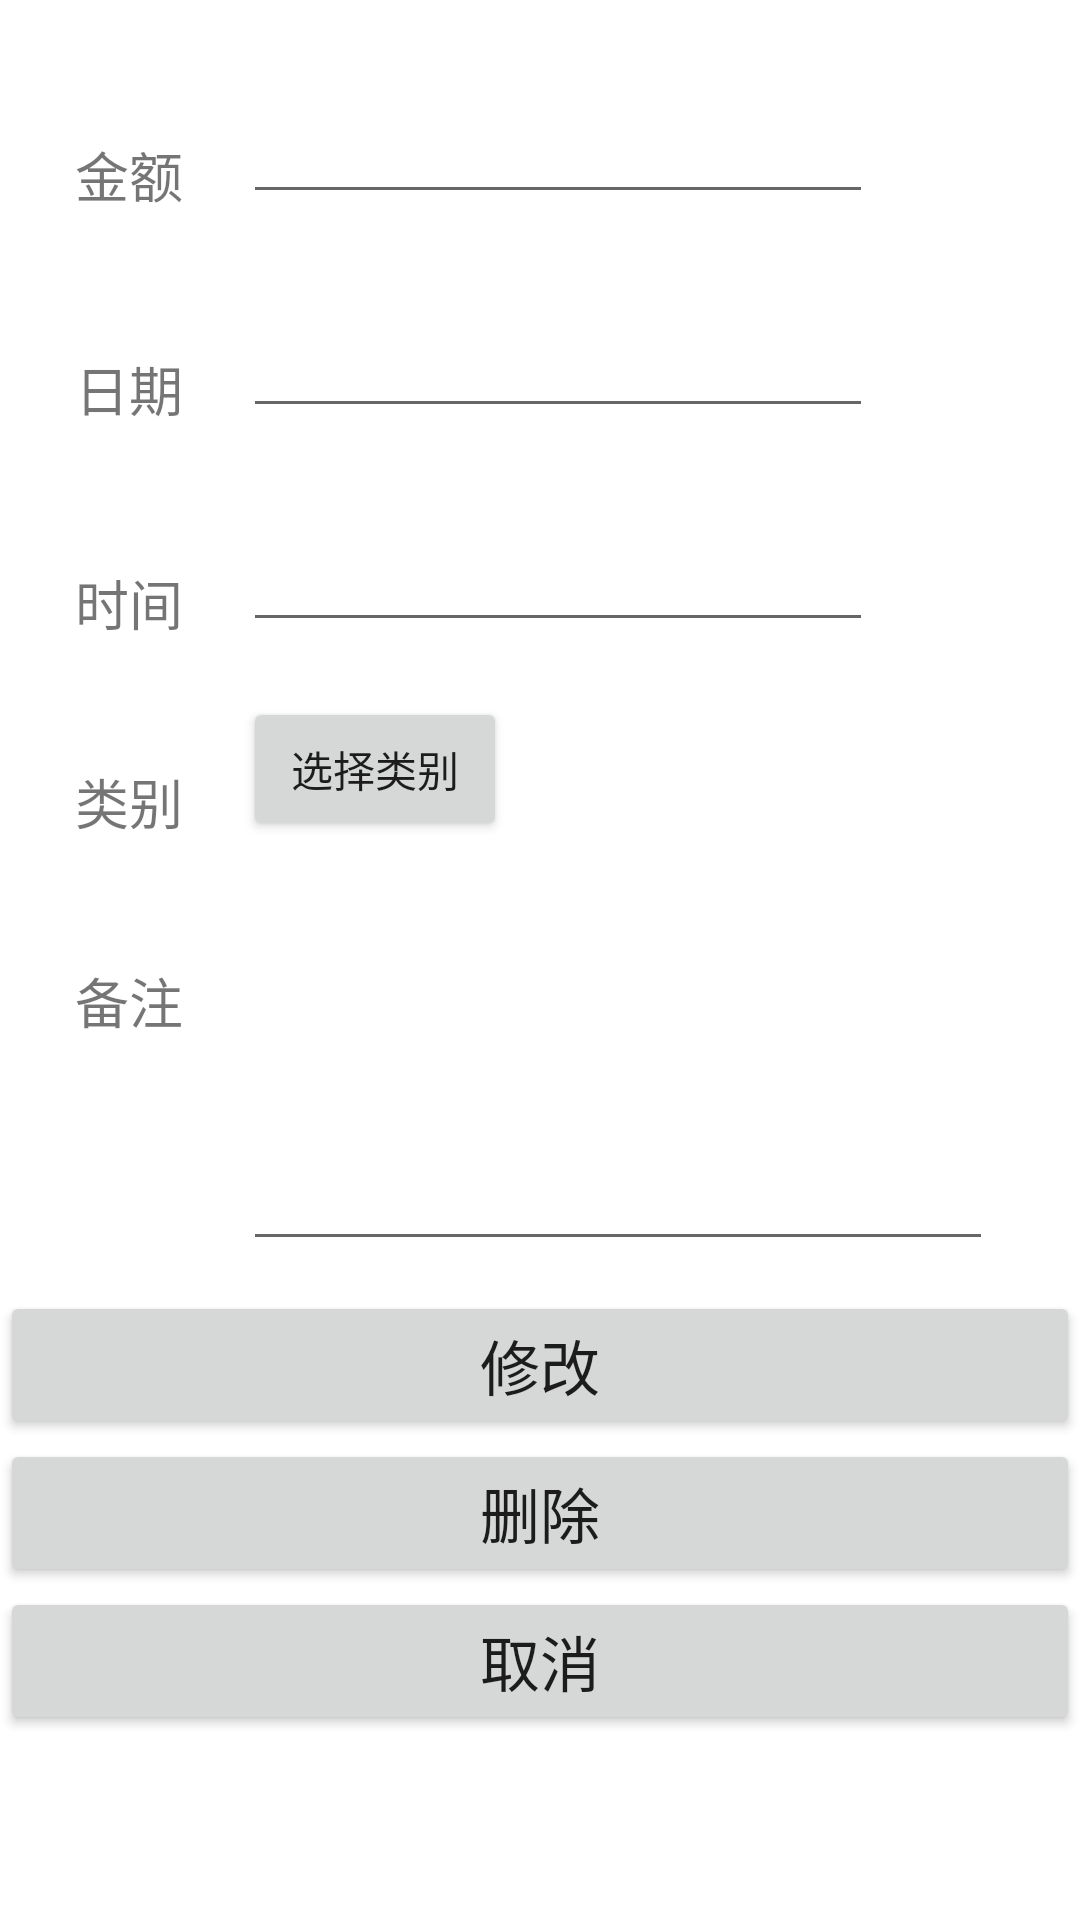

Write the Android layout XML for this screen, with the resource values it uses.
<!-- AndroidManifest.xml: application theme Theme.AccountManager -->
<!-- res/layout/activity_modify.xml -->
<?xml version="1.0" encoding="utf-8"?>
<androidx.constraintlayout.widget.ConstraintLayout xmlns:android="http://schemas.android.com/apk/res/android"
    xmlns:app="http://schemas.android.com/apk/res-auto"
    xmlns:tools="http://schemas.android.com/tools"
    android:layout_width="match_parent"
    android:layout_height="match_parent"
    tools:context=".activity.Modify">

    <TextView
        android:id="@+id/textView8"
        android:layout_width="wrap_content"
        android:layout_height="wrap_content"
        android:layout_marginStart="25dp"
        android:layout_marginTop="45dp"
        android:text="金额"
        android:textSize="18sp"
        app:layout_constraintStart_toStartOf="parent"
        app:layout_constraintTop_toTopOf="parent" />

    <TextView
        android:id="@+id/textView9"
        android:layout_width="wrap_content"
        android:layout_height="wrap_content"
        android:layout_marginTop="45dp"
        android:text="日期"
        android:textSize="18sp"
        app:layout_constraintEnd_toEndOf="@+id/textView8"
        app:layout_constraintTop_toBottomOf="@+id/textView8" />

    <TextView
        android:id="@+id/textView10"
        android:layout_width="wrap_content"
        android:layout_height="wrap_content"
        android:layout_marginTop="45dp"
        android:text="时间"
        android:textSize="18sp"
        app:layout_constraintEnd_toEndOf="@+id/textView8"
        app:layout_constraintTop_toBottomOf="@+id/textView9" />

    <TextView
        android:id="@+id/textView11"
        android:layout_width="wrap_content"
        android:layout_height="wrap_content"
        android:layout_marginTop="40dp"
        android:text="类别"
        android:textSize="18sp"
        app:layout_constraintEnd_toEndOf="@+id/textView8"
        app:layout_constraintTop_toBottomOf="@+id/textView10" />

    <Button
        android:id="@+id/modify_submit"
        android:layout_width="match_parent"
        android:layout_height="wrap_content"
        android:layout_marginTop="10dp"
        android:text="修改"
        android:textSize="20sp"
        app:layout_constraintTop_toBottomOf="@+id/modify_beizhu"
        tools:layout_editor_absoluteX="160dp" />

    <Button
        android:id="@+id/modify_cancel"
        android:layout_width="match_parent"
        android:layout_height="wrap_content"
        android:text="取消"
        android:textSize="20sp"
        app:layout_constraintTop_toBottomOf="@+id/modify_delete"
        tools:layout_editor_absoluteX="161dp" />

    <EditText
        android:id="@+id/modify_number"
        android:layout_width="wrap_content"
        android:layout_height="wrap_content"
        android:layout_marginStart="20dp"
        android:ems="10"
        android:inputType="number"
        app:layout_constraintBottom_toBottomOf="@+id/textView8"
        app:layout_constraintStart_toEndOf="@+id/textView8" />

    <EditText
        android:id="@+id/modify_date"
        android:layout_width="wrap_content"
        android:layout_height="wrap_content"
        android:ems="10"
        android:inputType="datetime"
        app:layout_constraintBottom_toBottomOf="@+id/textView9"
        app:layout_constraintStart_toStartOf="@+id/modify_number" />

    <EditText
        android:id="@+id/modify_time"
        android:layout_width="wrap_content"
        android:layout_height="wrap_content"
        android:ems="10"
        android:inputType="textPersonName"
        app:layout_constraintBottom_toBottomOf="@+id/textView10"
        app:layout_constraintStart_toStartOf="@+id/modify_date" />

    <TextView
        android:id="@+id/textView12"
        android:layout_width="wrap_content"
        android:layout_height="wrap_content"
        android:layout_marginTop="40dp"
        android:text="备注"
        android:textSize="18sp"
        app:layout_constraintEnd_toEndOf="@+id/textView11"
        app:layout_constraintTop_toBottomOf="@+id/textView11" />

    <EditText
        android:id="@+id/modify_beizhu"
        android:layout_width="250dp"
        android:layout_height="100dp"
        android:gravity="top"
        android:inputType="textPersonName"
        android:singleLine="false"
        app:layout_constraintStart_toStartOf="@+id/modify_time"
        app:layout_constraintTop_toTopOf="@+id/textView12" />

    <Button
        android:id="@+id/modify_group"
        android:layout_width="wrap_content"
        android:layout_height="wrap_content"
        android:text="选择类别"
        app:layout_constraintBottom_toBottomOf="@+id/textView11"
        app:layout_constraintStart_toStartOf="@+id/modify_time" />

    <Button
        android:id="@+id/modify_delete"
        android:layout_width="match_parent"
        android:layout_height="wrap_content"
        android:text="删除"
        android:textSize="20sp"
        app:layout_constraintTop_toBottomOf="@+id/modify_submit"
        tools:layout_editor_absoluteX="160dp" />

</androidx.constraintlayout.widget.ConstraintLayout>
<!-- resources referenced by this layout -->
<resources>
  <style name="Theme.AccountManager" parent="Theme.MaterialComponents.DayNight.DarkActionBar">
          
          <item name="colorPrimary">@color/purple_500</item>
          <item name="colorPrimaryVariant">@color/purple_700</item>
          <item name="colorOnPrimary">@color/white</item>
          
          <item name="colorSecondary">@color/teal_200</item>
          <item name="colorSecondaryVariant">@color/teal_700</item>
          <item name="colorOnSecondary">@color/black</item>
          
          <item name="android:statusBarColor" tools:targetApi="l">?attr/colorPrimaryVariant</item>
          
      </style>
  <!-- not gathered from this repository: default colours our renderer supplied (Android Studio template values) -->
  <color name="purple_500">#FF6200EE</color>
  <color name="purple_700">#FF3700B3</color>
  <color name="teal_200">#FF03DAC5</color>
  <color name="teal_700">#FF018786</color>
  <color name="black">#FF000000</color>
  <color name="white">#FFFFFFFF</color>
</resources>
